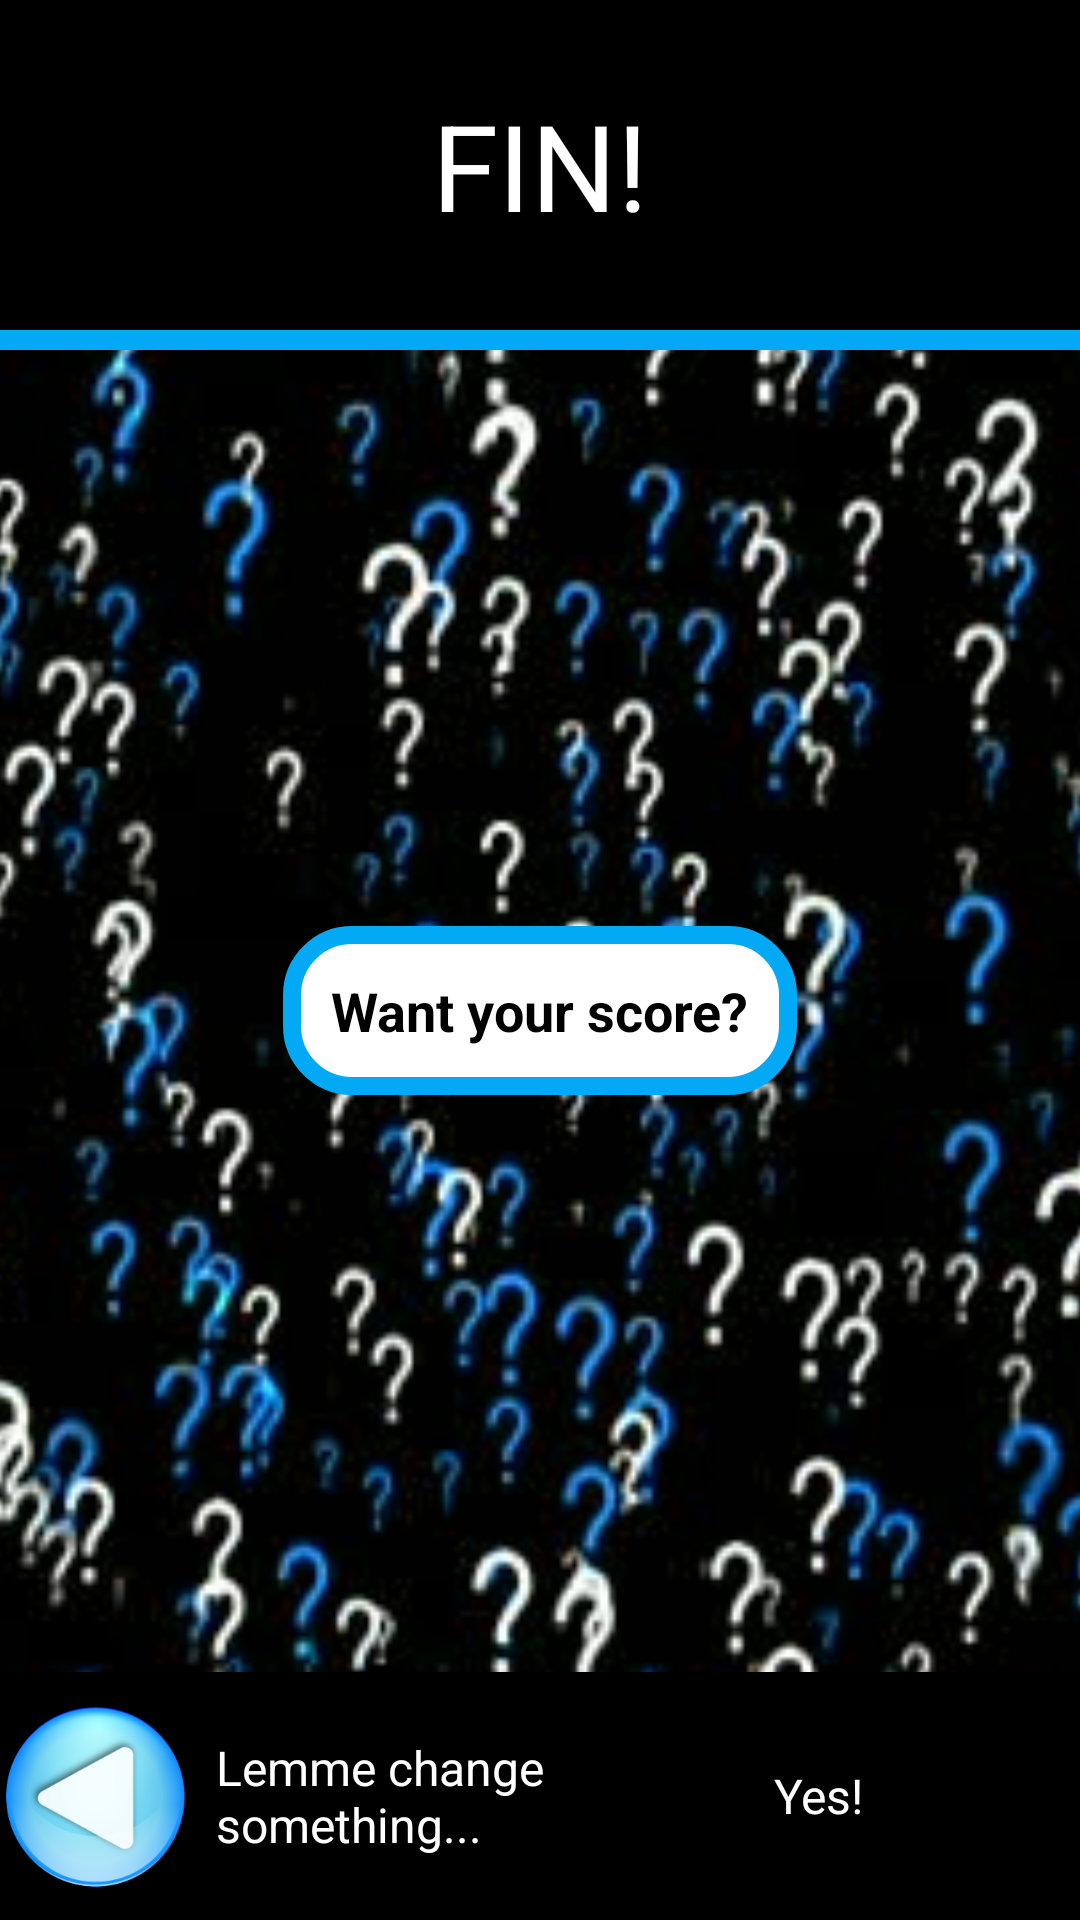

Here is an Android app screen rendered from its layout file. Give the layout XML and the strings, colors and styles it references.
<!-- AndroidManifest.xml: application theme AppTheme -->
<!-- res/layout/score.xml -->
<?xml version="1.0" encoding="utf-8"?>
<RelativeLayout xmlns:android="http://schemas.android.com/apk/res/android"
    xmlns:tools="http://schemas.android.com/tools"
    android:layout_width="match_parent"
    android:layout_height="match_parent"
    android:orientation="vertical"
    tools:context="com.example.android.quizapp.MainActivity">

    <ImageView
        android:layout_width="match_parent"
        android:layout_height="match_parent"
        android:scaleType="centerCrop"
        android:src="@drawable/qm" />

    <LinearLayout
        android:layout_width="match_parent"
        android:layout_height="match_parent"
        android:orientation="vertical">

        <TextView
            android:id="@+id/header"
            style="@style/header"
            android:text="@string/scoreHeader" />

        <TextView
            android:id="@+id/blueLine"
            android:layout_width="match_parent"
            android:layout_height="0dp"
            android:layout_weight=".25"
            android:background="#03A9F4" />

        <RelativeLayout
            android:layout_width="match_parent"
            android:layout_height="0dp"
            android:layout_weight="16">

            <LinearLayout
                android:layout_width="wrap_content"
                android:layout_height="wrap_content"
                android:layout_centerInParent="true"
                android:background="@drawable/background"
                android:orientation="vertical"
                android:padding="8dp">

                <TextView
                    android:id="@+id/scoreHeader"
                    style="@style/questions"
                    android:paddingLeft="8dp"
                    android:paddingRight="8dp"
                    android:paddingBottom="8dp"
                    android:text="@string/score" />
            </LinearLayout>
        </RelativeLayout>

        <RelativeLayout
            android:id="@+id/nextBackView"
            style="@style/relViewButtons">

            <ImageButton
                android:id="@+id/backbutton"
                style="@style/backNextButtons"
                android:onClick="backButton"
                android:src="@drawable/back" />

            <TextView
                style="@style/backNextText"
                android:layout_toRightOf="@id/backbutton"
                android:text="@string/scoreBackButton" />

            <TextView
                style="@style/backNextText"
                android:layout_toLeftOf="@+id/scoreButton"
                android:text="@string/scoreButtonText" />

            <ImageButton
                android:id="@+id/scoreButton"
                style="@style/backNextButtons"
                android:layout_alignParentRight="true"
                android:onClick="nextButton"
                android:src="@drawable/greencheck" />

        </RelativeLayout>
    </LinearLayout>
</RelativeLayout>
<!-- resources referenced by this layout -->
<resources>
  <!-- drawable back: png bitmap (drawable, 58803 bytes) -->
  <!-- drawable background (drawable) -->
  <?xml version="1.0" encoding="UTF-8"?>
  <shape xmlns:android="http://schemas.android.com/apk/res/android"
      android:shape="rectangle">
      <corners android:radius="20dp" />
      <solid android:color="#fff" />
      <stroke
          android:color="#03A9F4"
          android:width="6dp"
          />
  
  </shape>
  <!-- drawable qm: jpg bitmap (drawable, 42733 bytes) -->
  <string name="score">Want your score?</string>
  <string name="scoreBackButton">Lemme change\nsomething...</string>
  <string name="scoreButtonText">Yes!</string>
  <string name="scoreHeader">Fin!</string>
  <style name="backNextButtons">
          <item name="android:layout_width">64dp</item>
          <item name="android:layout_height">64dp</item>
          <item name="android:background">#000</item>
          <item name="android:scaleType">fitCenter</item>
          <item name="android:layout_centerVertical">true</item>
      </style>
  <style name="backNextText">
          <item name="android:layout_width">wrap_content</item>
          <item name="android:layout_height">match_parent</item>
          <item name="android:textColor">#FFF</item>
          <item name="android:textSize">16sp</item>
          <item name="android:padding">8dp</item>
          <item name="android:gravity">center_vertical</item>
      </style>
  <style name="header">
          <item name="android:layout_weight">4</item>
          <item name="android:layout_width">match_parent</item>
          <item name="android:layout_height">0dp</item>
          <item name="android:textSize">40sp</item>
          <item name="android:background">#000</item>
          <item name="android:textColor">#fff</item>
          <item name="android:gravity">center</item>
          <item name="android:textAllCaps">true</item>
      </style>
  <style name="questions">
          <item name="android:layout_width">wrap_content</item>
          <item name="android:layout_height">wrap_content</item>
          <item name="android:textSize">18sp</item>
          <item name="android:background">@drawable/question_background</item>
          <item name="android:layout_marginTop">8dp</item>
          <item name="android:textColor">#000</item>
          <item name="android:textStyle">bold</item>
          <item name="android:layout_gravity">center</item>
      </style>
  <style name="relViewButtons">
          <item name="android:layout_weight">3</item>
          <item name="android:layout_width">match_parent</item>
          <item name="android:layout_height">0dp</item>
          <item name="android:background">#000</item>
          <item name="android:layout_alignParentBottom">true</item>
      </style>
  <style name="AppTheme" parent="Theme.AppCompat.Light.DarkActionBar">
          
          <item name="colorPrimary">@color/colorPrimary</item>
          <item name="colorPrimaryDark">@color/colorPrimaryDark</item>
          <item name="colorAccent">@color/colorAccent</item>
      </style>
  <!-- drawable question_background (drawable) -->
  <?xml version="1.0" encoding="UTF-8"?>
  <shape xmlns:android="http://schemas.android.com/apk/res/android"
      android:shape="rectangle">
      <corners android:radius="20dp" />
      <solid android:color="#fff" />
  
  </shape>
  <!-- not gathered from this repository: default colours our renderer supplied (Android Studio template values) -->
  <color name="colorPrimary">#FF6200EE</color>
  <color name="colorPrimaryDark">#FF3700B3</color>
  <color name="colorAccent">#FF03DAC5</color>
</resources>
